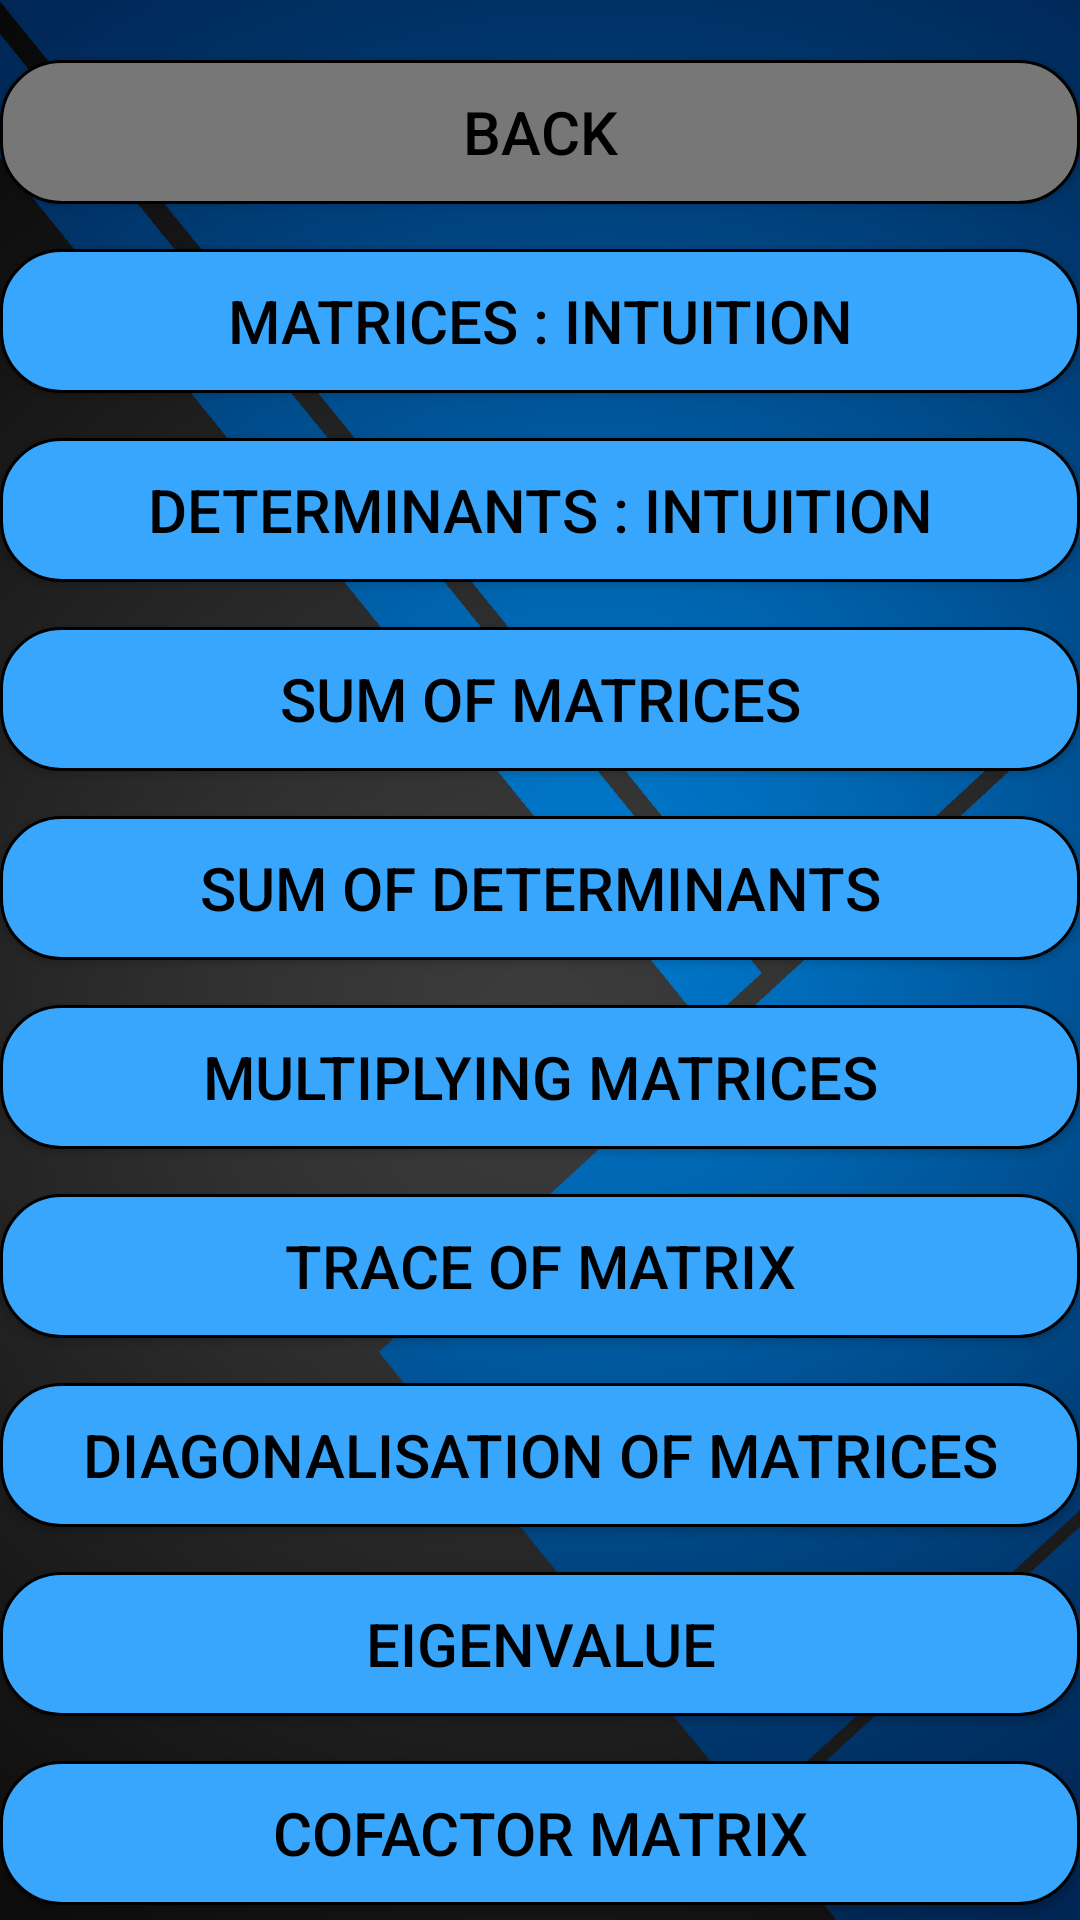

Android layout source for this screen:
<!-- AndroidManifest.xml: application theme AppTheme -->
<!-- res/layout/nerd_concept_relative_intution.xml -->
<?xml version="1.0" encoding="utf-8"?>
<androidx.core.widget.NestedScrollView android:layout_height="match_parent"
    android:layout_width="match_parent"
    xmlns:tools="http://schemas.android.com/tools"
    android:background="@drawable/background6"
    tools:context=".Relativetypes"
    xmlns:android="http://schemas.android.com/apk/res/android">

<RelativeLayout
    android:layout_width="match_parent"
    android:layout_height="wrap_content"
    android:textAlignment="gravity"
    android:gravity="center_horizontal|center_vertical">

<RelativeLayout
    android:id="@+id/relativelayoutintution"
    android:layout_width="match_parent"
    android:layout_height="match_parent">


    <Button
        android:id="@+id/back_button_seelist"
        android:layout_width="match_parent"
        android:layout_height="wrap_content"
        android:layout_marginTop="20dp"
        android:background="@drawable/custom_button"
        android:gravity="center_vertical|center_horizontal"
        android:text="@string/back_button"
        android:onClick="goToCategoriesNerd"
        android:textAlignment="gravity"
        android:textColor="#000"
        android:textSize="20sp" />

    <Button
        android:id="@+id/intro_matrix_button"
        android:layout_width="match_parent"
        android:layout_height="wrap_content"
        android:layout_marginTop="15dp"
        android:background="@drawable/custom_button1"
        android:gravity="center_vertical|center_horizontal"
        android:text="@string/matrices_intution_heading"
        android:textAlignment="gravity"
        android:textColor="#000"
        android:textSize="20sp"
        android:layout_below="@+id/back_button_seelist" />

    <Button
        android:id="@+id/intro_determinant_button"
        android:layout_width="match_parent"
        android:layout_height="wrap_content"
        android:layout_marginTop="15dp"
        android:background="@drawable/custom_button1"
        android:gravity="center_vertical|center_horizontal"
        android:text="@string/determinants_intution_heading"
        android:textAlignment="gravity"
        android:textColor="#000"
        android:textSize="20sp"
        android:layout_below="@+id/intro_matrix_button" />

    <Button
        android:id="@+id/sum_matrices_button"
        android:layout_width="match_parent"
        android:layout_height="wrap_content"
        android:layout_marginTop="15dp"
        android:background="@drawable/custom_button1"
        android:gravity="center_vertical|center_horizontal"
        android:text="@string/matrixsum_button"
        android:textAlignment="gravity"
        android:textColor="#000"
        android:textSize="20sp"
        android:layout_below="@+id/intro_determinant_button" />

    <Button
        android:id="@+id/sum_dets_button"
        android:layout_width="match_parent"
        android:layout_height="wrap_content"
        android:layout_marginTop="15dp"
        android:background="@drawable/custom_button1"
        android:gravity="center_vertical|center_horizontal"
        android:text="@string/sum_dets_button"
        android:textAlignment="gravity"
        android:textColor="#000"
        android:textSize="20sp"
        android:layout_below="@+id/sum_matrices_button" />

    <Button
        android:id="@+id/multiplying_matrices_button"
        android:layout_width="match_parent"
        android:layout_height="wrap_content"
        android:layout_marginTop="15dp"
        android:background="@drawable/custom_button1"
        android:gravity="center_vertical|center_horizontal"
        android:text="@string/multiplying_matrices_heading"
        android:textAlignment="gravity"
        android:textColor="#000"
        android:textSize="20sp"
        android:layout_below="@+id/sum_dets_button" />














    <Button
        android:id="@+id/trace_matrix_button"
        android:layout_width="match_parent"
        android:layout_height="wrap_content"
        android:layout_marginTop="15dp"
        android:background="@drawable/custom_button1"
        android:gravity="center_vertical|center_horizontal"
        android:text="@string/trace_matrix_button"
        android:textAlignment="gravity"
        android:textColor="#000"
        android:textSize="20sp"
        android:layout_below="@+id/multiplying_matrices_button" />

 <Button
        android:id="@+id/diagonalisation_button"
        android:layout_width="match_parent"
        android:layout_height="wrap_content"
        android:layout_marginTop="15dp"
        android:background="@drawable/custom_button1"
        android:gravity="center_vertical|center_horizontal"
        android:text="@string/diagonalisation_heading"
        android:textAlignment="gravity"
        android:textColor="#000"
        android:textSize="20sp"
        android:layout_below="@+id/trace_matrix_button" />

    <Button
        android:id="@+id/eigenvalue_button"
        android:layout_width="match_parent"
        android:layout_height="wrap_content"
        android:layout_marginTop="15dp"
        android:background="@drawable/custom_button1"
        android:gravity="center_vertical|center_horizontal"
        android:text="@string/eigenvalue_heading"
        android:textAlignment="gravity"
        android:textColor="#000"
        android:textSize="20sp"
        android:layout_below="@+id/diagonalisation_button" />

    <Button
        android:id="@+id/cofactor_button"
        android:layout_width="match_parent"
        android:layout_height="wrap_content"
        android:layout_marginTop="15dp"
        android:background="@drawable/custom_button1"
        android:gravity="center_vertical|center_horizontal"
        android:text="@string/cofactor_matrix_button"
        android:textAlignment="gravity"
        android:textColor="#000"
        android:textSize="20sp"
        android:layout_below="@+id/eigenvalue_button" />

    <Button
        android:id="@+id/adjoint_button"
        android:layout_width="match_parent"
        android:layout_height="wrap_content"
        android:layout_marginTop="15dp"
        android:background="@drawable/custom_button1"
        android:gravity="center_vertical|center_horizontal"
        android:text="@string/adjoint_matrix_button"
        android:textAlignment="gravity"
        android:textColor="#000"
        android:textSize="20sp"
        android:layout_below="@+id/cofactor_button" />















</RelativeLayout>

    <RelativeLayout
        android:id="@+id/commonlayout"
        android:layout_width="match_parent"
        android:layout_height="match_parent">

        <ScrollView
            android:id="@+id/commonscroller"
            android:layout_width="match_parent"
            android:layout_height="wrap_content"
            android:layout_margin="40dp"
            android:visibility="invisible">

            <TextView
                android:id="@+id/commoncontent"
                android:layout_width="match_parent"
                android:layout_height="wrap_content"
                android:textColor="#FFF"
                android:textSize="20sp" />

        </ScrollView>

        <TextView
            android:id="@+id/commonlink"
            android:layout_width="match_parent"
            android:layout_height="wrap_content"
            android:layout_below="@id/commonscroller"
            android:layout_margin="40dp"
            android:gravity="center_horizontal|center_vertical"
            android:textAlignment="gravity"
            android:textColor="#FFF"
            android:textSize="20sp"
            android:visibility="invisible" />

    </RelativeLayout>


</RelativeLayout>

</androidx.core.widget.NestedScrollView>
<!-- resources referenced by this layout -->
<resources>
  <!-- drawable background6: png bitmap (drawable-v24, 308180 bytes) -->
  <!-- drawable custom_button (drawable) -->
  <?xml version="1.0" encoding="utf-8"?>
  <shape xmlns:android="http://schemas.android.com/apk/res/android"
  
      android:shape="rectangle">
  <corners android:radius="20dp"/>
      <solid android:color="#777777"/>
  
      <stroke android:width="1dp" android:color="#000000"/>
  
  </shape>
  <!-- drawable custom_button1 (drawable) -->
  <?xml version="1.0" encoding="utf-8"?>
  <shape xmlns:android="http://schemas.android.com/apk/res/android"
  
      android:shape="rectangle">
      <corners android:radius="20dp"/>
      <solid android:color="#39A6FD"/>
  
      <stroke android:color="#000000" android:width="1dp"/>
  
  </shape>
  <string name="adjoint_matrix_button">Adjoint Matrix</string>
  <string name="back_button">Back</string>
  <string name="cofactor_matrix_button">Cofactor Matrix</string>
  <string name="determinants_intution_heading">Determinants : Intuition</string>
  <string name="diagonalisation_heading">Diagonalisation of Matrices</string>
  <string name="eigenvalue_heading">Eigenvalue</string>
  <string name="front_button">Next</string>
  <string name="matrices_intution_heading">Matrices : Intuition</string>
  <string name="matrixsum_button">Sum of Matrices</string>
  <string name="multiplying_determinants_heading">Multiplying Determinants</string>
  <string name="multiplying_matrices_heading">Multiplying Matrices</string>
  <string name="sum_dets_button">Sum of Determinants</string>
  <string name="trace_matrix_button">Trace of Matrix</string>
  <style name="AppTheme" parent="Theme.AppCompat.DayNight.NoActionBar">
          
          <item name="colorPrimary">@color/colorPrimary</item>
          <item name="colorPrimaryDark">@color/colorPrimaryDark</item>
          <item name="colorAccent">@color/colorAccent</item>
      </style>
  <color name="colorPrimary">#4E4E4E</color>
  <color name="colorPrimaryDark">#121212</color>
  <color name="colorAccent">#03DAC5</color>
</resources>
